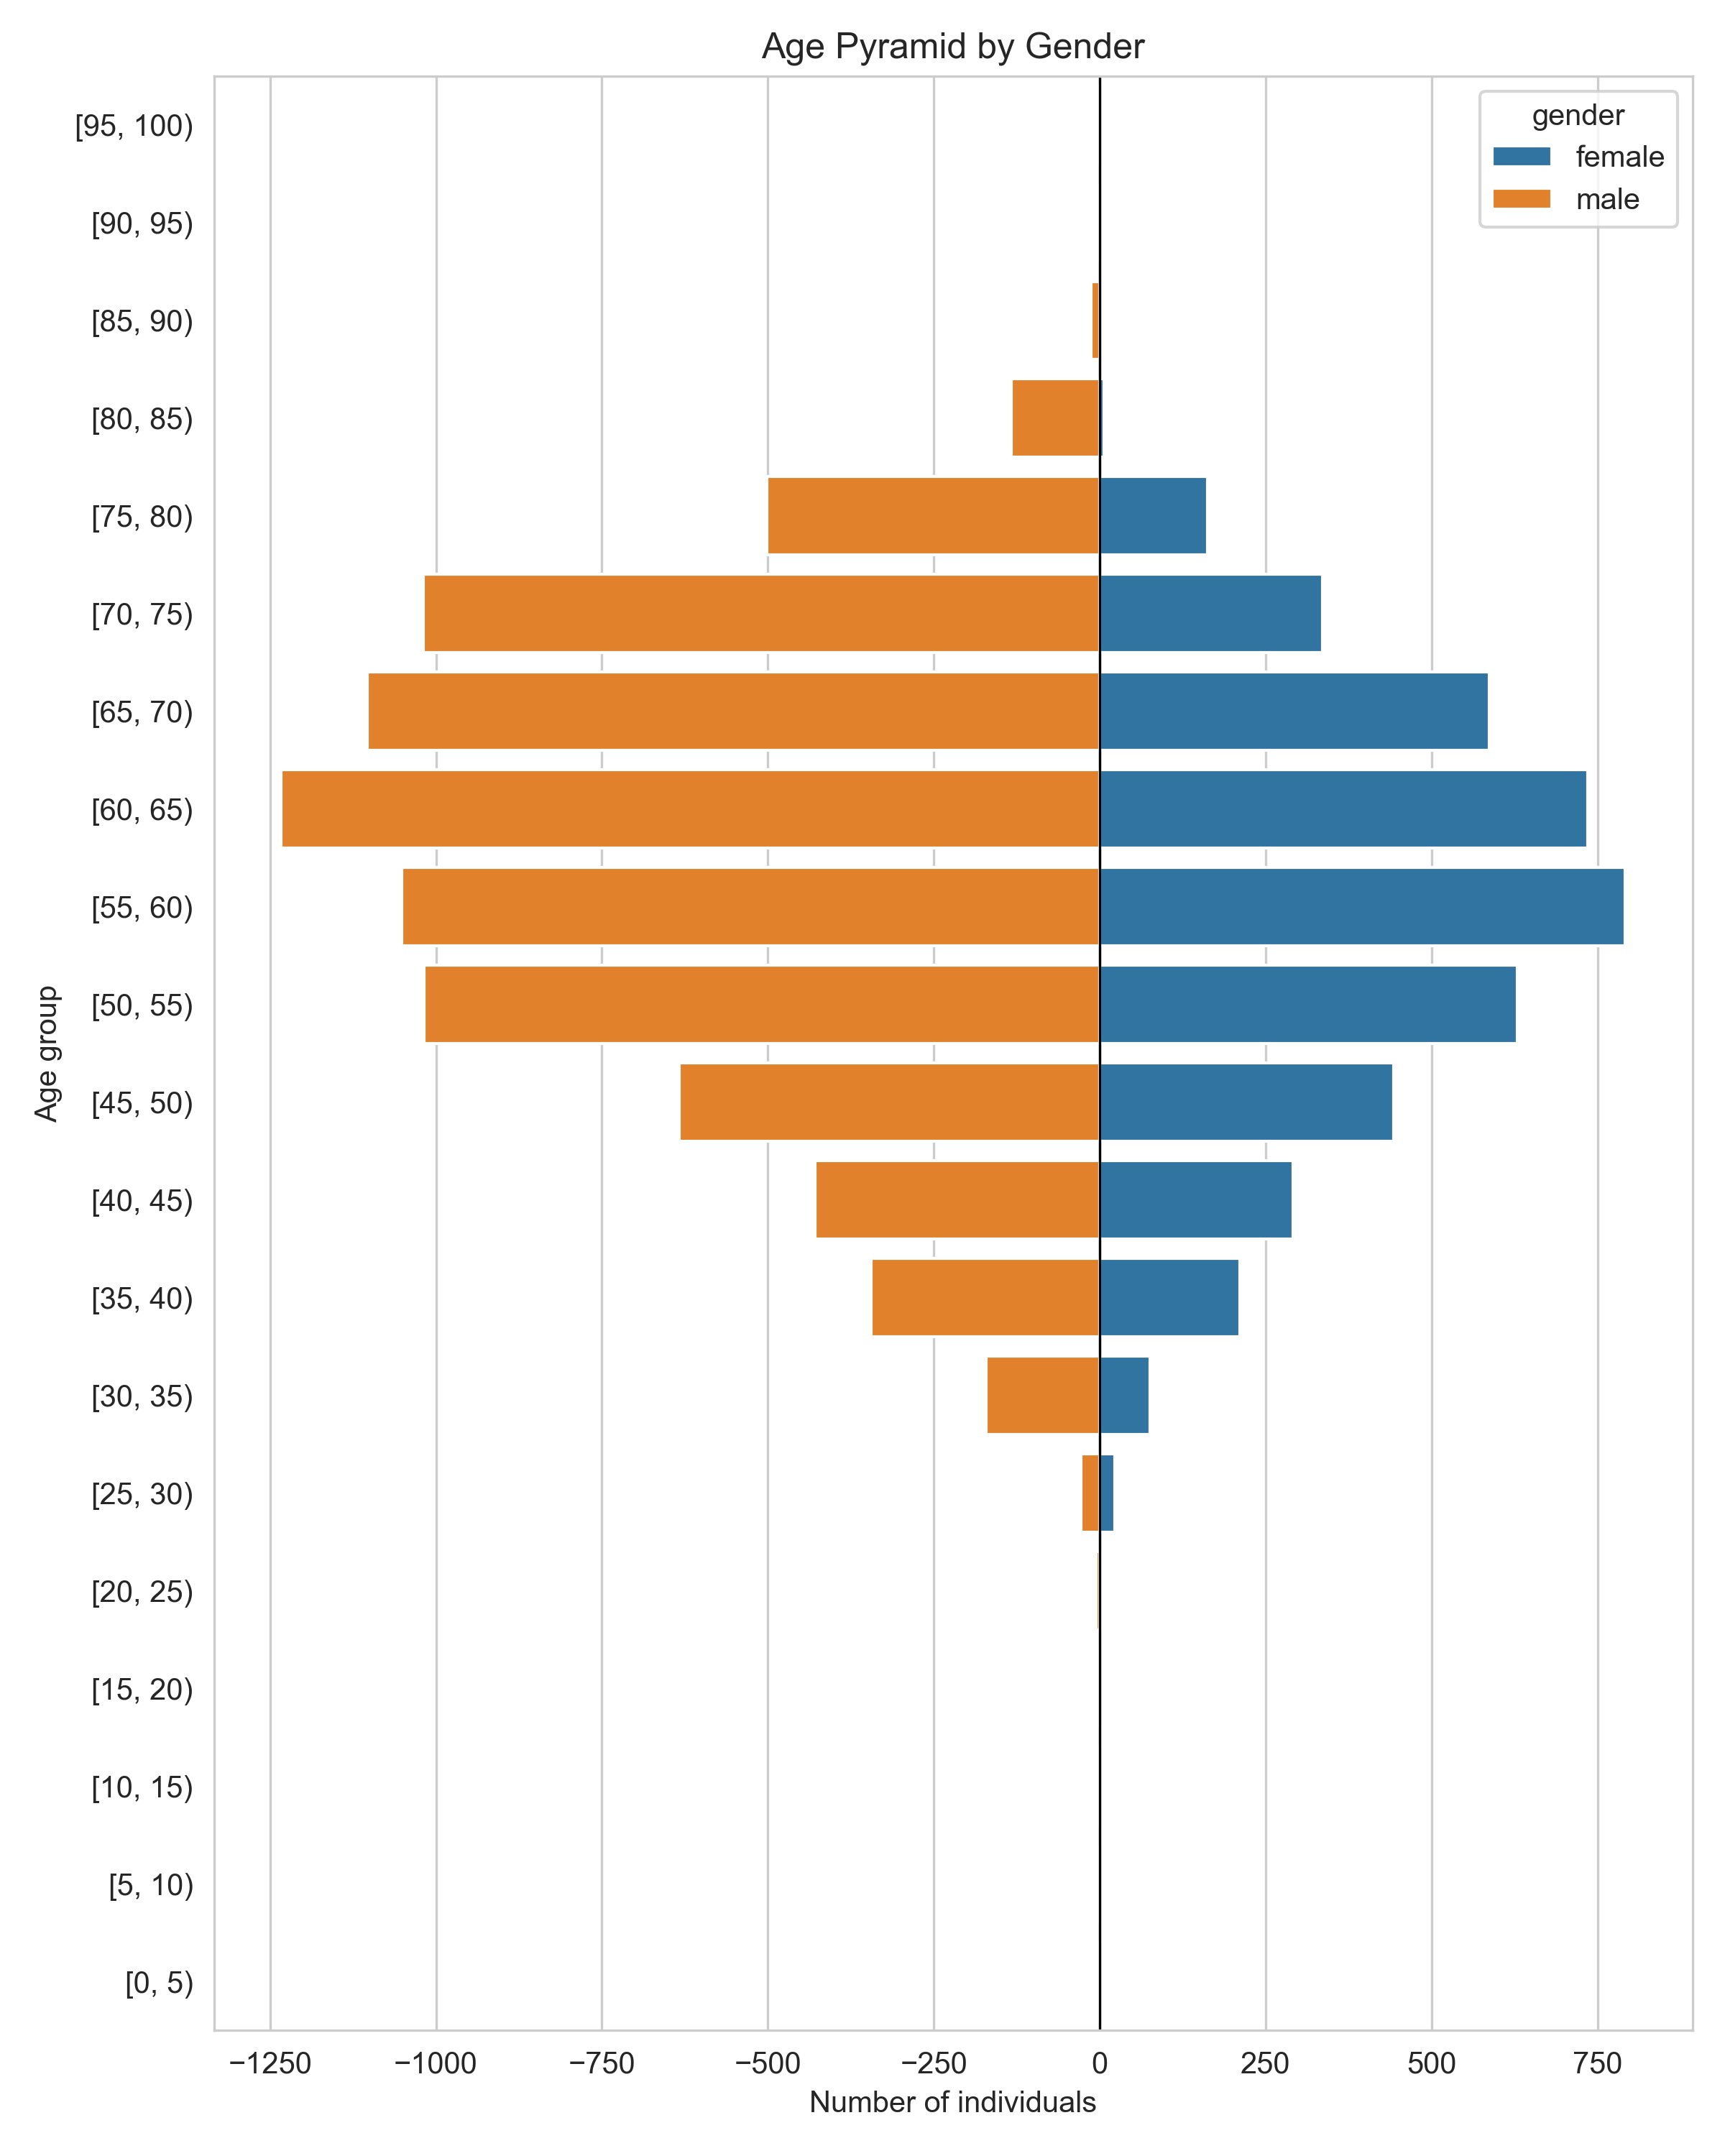

This chart was generated by the following Python code:
from pathlib import Path

import pandas as pd
import seaborn as sns
import matplotlib.pyplot as plt

DATA_PATH = Path("pii/personal_info_with_gender.csv")
OUTPUT_PNG = Path("age_pyramid.png")


def main() -> None:
    """Load data, build age pyramid and save to PNG."""
    # Load dataset
    df = pd.read_csv(DATA_PATH)
    df["birth"] = pd.to_datetime(df["dateNaissance"], format="%d/%m/%Y", errors="coerce")

    # Keep plausible birth years
    df = df[(df["birth"].dt.year >= 1900) & (df["birth"].dt.year <= 2020)]

    # Compute age
    today = pd.Timestamp.today()
    df["age"] = (today - df["birth"]).dt.days // 365

    # Bin ages into five-year groups
    min_age = int(df["age"].min()) // 5 * 5
    max_age = (int(df["age"].max()) // 5 + 1) * 5
    age_bins = list(range(min_age, max_age + 5, 5))
    df["age_group"] = pd.cut(df["age"], bins=age_bins, right=False)

    # Reverse order so youngest is at the bottom
    age_categories = df["age_group"].cat.categories[::-1]
    df["age_group"] = pd.Categorical(df["age_group"], categories=age_categories, ordered=True)

    # Count by age group and gender
    pyramid = (
        df.groupby(["age_group", "gender"]).size().reset_index(name="count")
    )
    pyramid.loc[pyramid["gender"] == "male", "count"] *= -1

    # Plot
    sns.set_style("whitegrid")
    plt.figure(figsize=(8, 10))
    sns.barplot(
        data=pyramid,
        x="count",
        y="age_group",
        hue="gender",
        orient="h",
        dodge=False,
    )
    plt.axvline(0, color="black", linewidth=0.8)
    plt.xlabel("Number of individuals")
    plt.ylabel("Age group")
    plt.title("Age Pyramid by Gender")
    plt.tight_layout()
    plt.savefig(OUTPUT_PNG, dpi=300)


if __name__ == "__main__":
    main()
